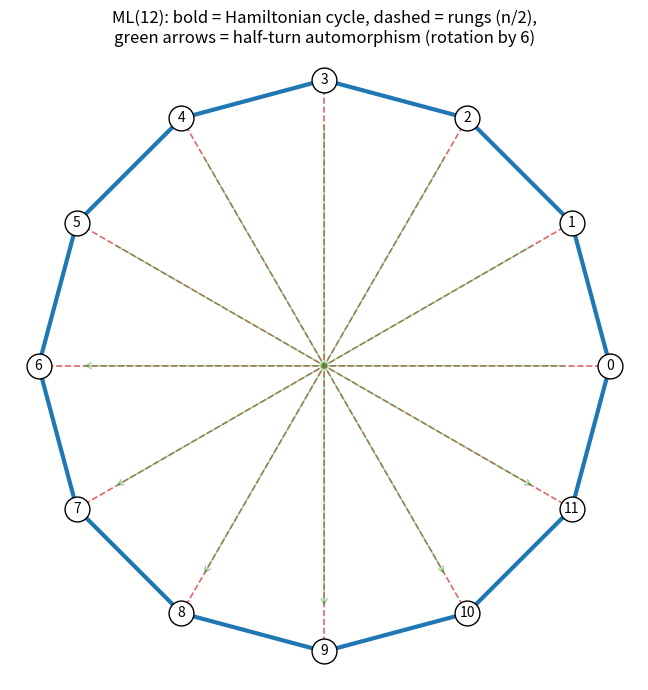

This chart was generated by the following Python code:
"""
Visualization: draw the Mobius-ladder circulant ML(n) and highlight its
2-symmetric Hamiltonian cycle together with the half-turn automorphism.

The n vertices are placed on a circle. Rim edges (+/-1) form the outer cycle;
rung edges (n/2) cross the centre. The canonical Hamiltonian tour is drawn in
bold, and each vertex i is paired by an arrow to its half-turn image i + n/2,
illustrating the order-2 rotation that certifies kappa(ML(n)) >= 2.
"""

from __future__ import annotations

import math
from typing import List, Tuple

import matplotlib.pyplot as plt


def diam(n: int) -> int:
    return (n // 2) % n


def positions(n: int) -> List[Tuple[float, float]]:
    return [
        (math.cos(2 * math.pi * i / n), math.sin(2 * math.pi * i / n))
        for i in range(n)
    ]


def draw_mobius_ladder(n: int = 12) -> None:
    pos = positions(n)
    fig, ax = plt.subplots(figsize=(7, 7))

    # rim edges (Hamiltonian cycle, bold)
    for i in range(n):
        x0, y0 = pos[i]
        x1, y1 = pos[(i + 1) % n]
        ax.plot([x0, x1], [y0, y1], color="#1f77b4", lw=3, zorder=1)

    # rung edges (diameters)
    d = diam(n)
    for i in range(n):
        j = (i + d) % n
        if i < j:
            x0, y0 = pos[i]
            x1, y1 = pos[j]
            ax.plot([x0, x1], [y0, y1], color="#d62728",
                    lw=1.2, ls="--", alpha=0.7, zorder=0)

    # half-turn arrows (i -> i + n/2) for the first half
    for i in range(n // 2):
        j = (i + d) % n
        x0, y0 = pos[i]
        x1, y1 = pos[j]
        ax.annotate("", xy=(x1 * 0.85, y1 * 0.85), xytext=(x0 * 0.85, y0 * 0.85),
                    arrowprops=dict(arrowstyle="->", color="#2ca02c", alpha=0.5))

    for i, (x, y) in enumerate(pos):
        ax.scatter([x], [y], s=320, color="white", edgecolors="black", zorder=2)
        ax.text(x, y, str(i), ha="center", va="center", zorder=3, fontsize=10)

    ax.set_title(f"ML({n}): bold = Hamiltonian cycle, dashed = rungs (n/2),\n"
                 f"green arrows = half-turn automorphism (rotation by {d})")
    ax.set_aspect("equal")
    ax.axis("off")
    plt.tight_layout()
    plt.savefig("mobius_ladder.png", dpi=150)
    print("saved mobius_ladder.png")


if __name__ == "__main__":
    draw_mobius_ladder(12)
